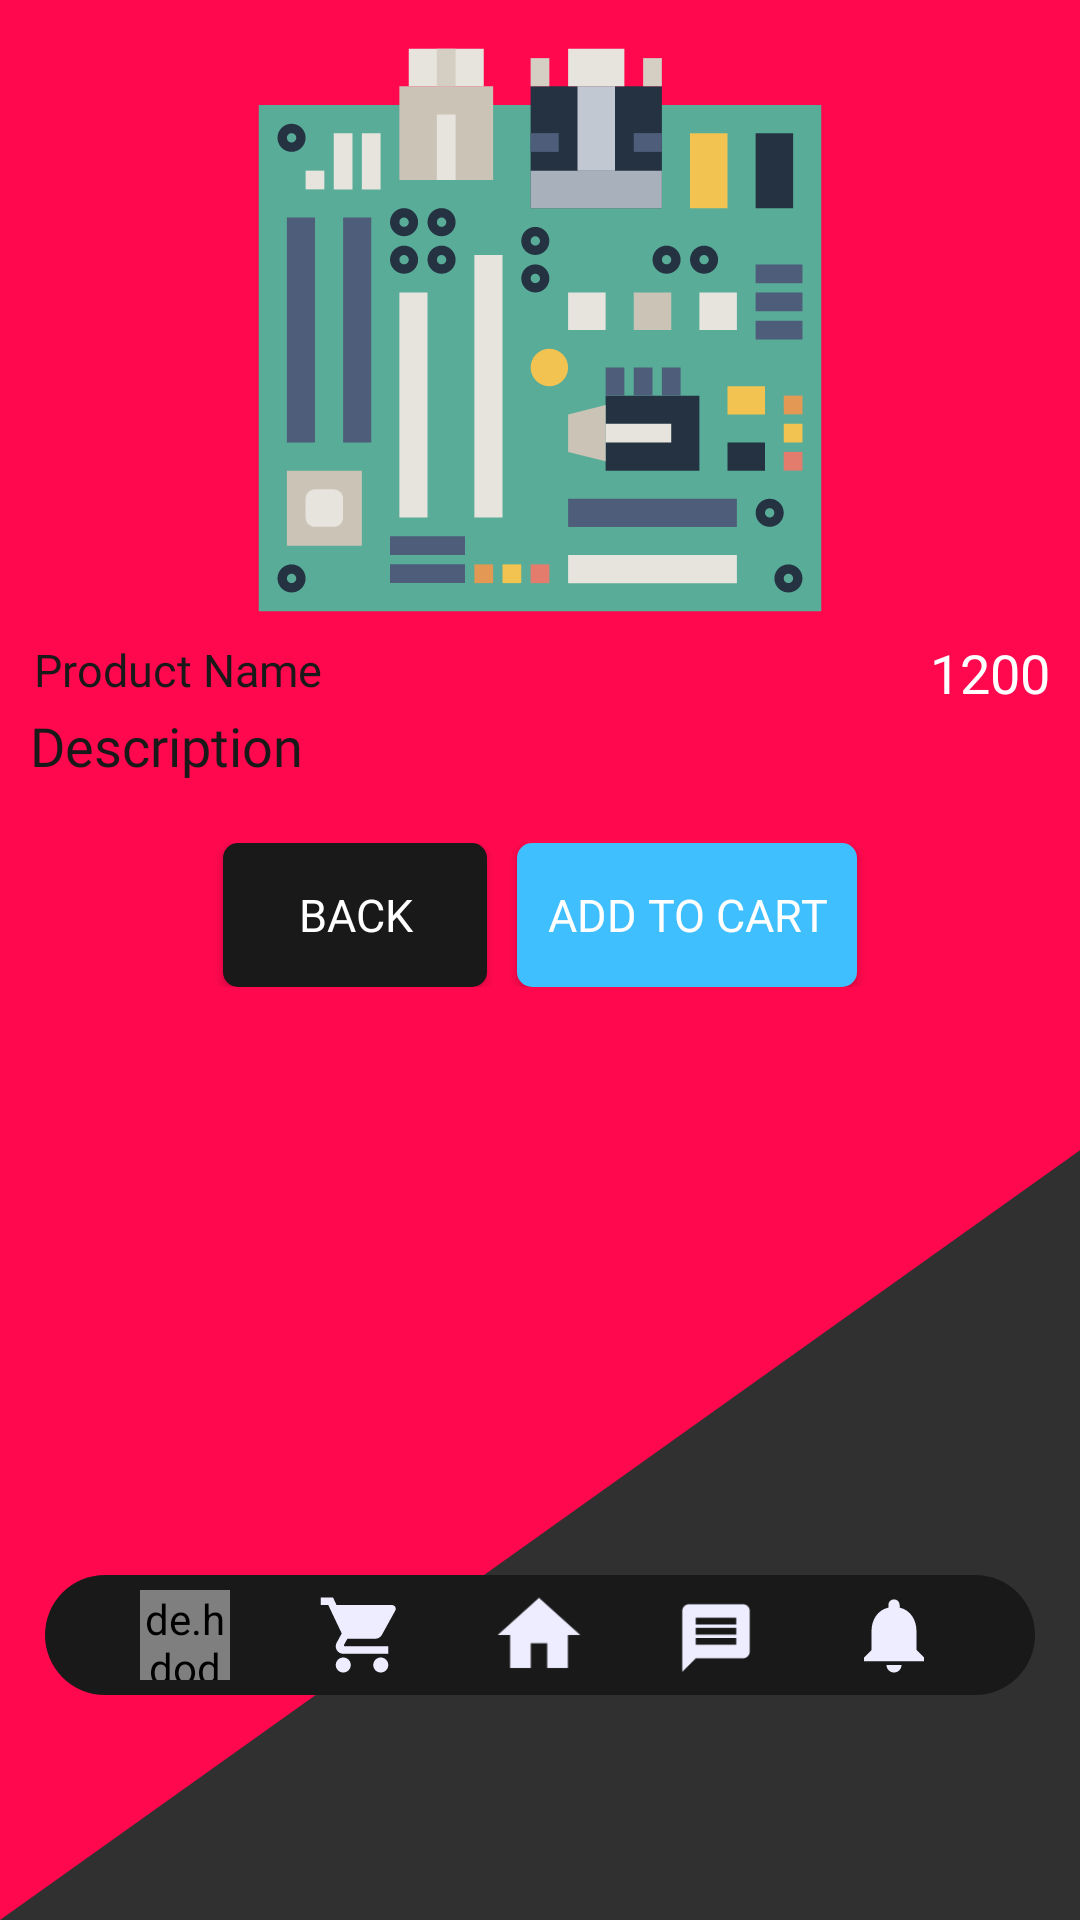

Produce the Android XML layout that renders to this screen, including the resource entries it uses.
<!-- AndroidManifest.xml: application theme Theme.AppCompat.NoActionBar -->
<!-- res/layout/activity_single_product.xml -->
<?xml version="1.0" encoding="utf-8"?>
<androidx.coordinatorlayout.widget.CoordinatorLayout xmlns:android="http://schemas.android.com/apk/res/android"
    xmlns:app="http://schemas.android.com/apk/res-auto"
    xmlns:tools="http://schemas.android.com/tools"
    android:layout_width="match_parent"
    android:layout_height="match_parent"
    android:orientation="vertical"
    tools:context=".singleProduct">

    <androidx.core.widget.NestedScrollView
        android:layout_width="match_parent"
        android:layout_height="match_parent"
        android:background="@drawable/ic_market_bg">

        <androidx.appcompat.widget.LinearLayoutCompat
            android:layout_width="match_parent"
            android:layout_height="match_parent"
            android:orientation="vertical"
            android:padding="10dp">

            <ImageView
                android:id="@+id/image"
                android:layout_width="match_parent"
                android:layout_height="200dp"
                android:scaleType="centerInside"
                android:src="@drawable/ic_motherboard" />

            <androidx.coordinatorlayout.widget.CoordinatorLayout
                android:layout_width="match_parent"
                android:layout_height="wrap_content">

                <TextView
                    android:id="@+id/pr_name"
                    android:layout_width="wrap_content"
                    android:layout_height="wrap_content"
                    android:layout_gravity="start"
                    android:layout_marginTop="2dp"
                    android:fontFamily="@font/poppins_bold"
                    android:gravity="center_horizontal"
                    android:padding="1dp"
                    android:text="Product Name"
                    android:textColor="@color/mate"
                    android:textSize="15dp" />

                <TextView
                    android:id="@+id/pr_price"
                    android:layout_width="wrap_content"
                    android:layout_height="wrap_content"
                    android:layout_gravity="end"
                    android:layout_marginTop="2dp"
                    android:fontFamily="@font/poppins_bold"
                    android:text="1200"
                    android:textColor="@color/light"
                    android:textSize="18dp" />

            </androidx.coordinatorlayout.widget.CoordinatorLayout>

            <TextView
                android:layout_width="match_parent"
                android:layout_height="wrap_content"
                android:fontFamily="@font/poppins_bold"
                android:text="Description"
                android:textColor="@color/mate"
                android:textSize="18dp"

                />

            <TextView
                android:id="@+id/description"
                android:layout_width="match_parent"
                android:layout_height="wrap_content"

                android:fontFamily="@font/poppins_bold"
                android:textColor="@color/light"
                android:textSize="15dp"

                />

            <TableLayout
                android:layout_width="match_parent"
                android:layout_height="wrap_content">

                <TableRow
                    android:layout_width="match_parent"
                    android:layout_height="wrap_content"

                    android:fitsSystemWindows="true"
                    android:gravity="center_horizontal">

                    <Button

                        android:layout_width="fill_parent"
                        android:layout_height="wrap_content"
                        android:layout_marginEnd="10dp"
                        android:background="@drawable/btn_round"
                        android:fontFamily="@font/poppins_bold"
                        android:onClick="cancel"
                        android:padding="10dp"
                        android:text="Back"
                        android:textSize="15dp" />

                    <Button
                        android:id="@+id/add"
                        android:layout_width="match_parent"
                        android:layout_height="wrap_content"
                        android:background="@drawable/btn_round"
                        android:backgroundTint="@color/primary"
                        android:fontFamily="@font/poppins_bold"
                        android:onClick="addToCart"
                        android:padding="10dp"
                        android:text="Add to Cart"
                        android:textSize="15dp" />

                    <Button
                        android:id="@+id/remove"
                        android:layout_width="match_parent"
                        android:layout_height="wrap_content"
                        android:background="@drawable/btn_round"
                        android:backgroundTint="@color/colorPrimary"
                        android:fontFamily="@font/poppins_bold"
                        android:onClick="removeFromCart"
                        android:padding="10dp"
                        android:text="Remove from Cart"
                        android:textSize="15dp"
                        android:visibility="gone" />


                </TableRow>

            </TableLayout>
        </androidx.appcompat.widget.LinearLayoutCompat>

    </androidx.core.widget.NestedScrollView>
    <LinearLayout
        android:layout_width="match_parent"
        android:layout_height="40dp"
        android:layout_gravity="bottom|center"
        android:layout_marginStart="15dp"
        android:layout_marginTop="15dp"
        android:layout_marginEnd="15dp"
        android:layout_marginBottom="75dp"
        android:background="@drawable/menu_round"
        android:gravity="center"
        android:orientation="horizontal"
        android:padding="2.5dp">

        <Space
            android:layout_width="0dp"
            android:layout_height="1dp"
            android:layout_weight="1"></Space>

        <de.hdodenhof.circleimageview.CircleImageView
            android:id="@+id/dp"
            android:layout_width="30dp"
            android:layout_height="30dp"
            android:background="@android:color/transparent"
            android:clickable="true"
            android:onClick="profile"
            android:src="@drawable/ic_baseline_account_circle_24" />

        <Space
            android:layout_width="0dp"
            android:layout_height="1dp"
            android:layout_weight="1"></Space>

        <ImageButton

            android:layout_width="30dp"
            android:layout_height="wrap_content"
            android:background="@android:color/transparent"
            android:onClick="cart"
            android:src="@drawable/ic_baseline_shopping_cart_24" />

        <Space
            android:layout_width="0dp"
            android:layout_height="1dp"
            android:layout_weight="1"></Space>

        <ImageButton
            android:layout_width="30dp"
            android:layout_height="30dp"
            android:background="@android:color/transparent"
            android:scaleX="1.1"
            android:scaleY="1.1"
            android:onClick="Home"
            android:src="@drawable/ic_baseline_home_24" />

        <Space
            android:layout_width="0dp"
            android:layout_height="1dp"
            android:layout_weight="1"></Space>

        <ImageButton
            android:layout_width="30dp"
            android:layout_height="30dp"
            android:backgroundTint="@android:color/transparent"
            android:onClick="chat"
            android:scaleX="0.9"
            android:scaleY="0.9"
            android:src="@drawable/ic_baseline_message_24"
            android:translationY="1dp" />

        <Space
            android:layout_width="0dp"
            android:layout_height="1dp"
            android:layout_weight="1"></Space>

        <ImageButton
            android:layout_width="30dp"
            android:layout_height="30dp"
            android:backgroundTint="@android:color/transparent"
            android:onClick="toNotification"
            android:src="@drawable/ic_baseline_notifications_24" />

        <Space
            android:layout_width="0dp"
            android:layout_height="1dp"
            android:layout_weight="1"></Space>
    </LinearLayout>



</androidx.coordinatorlayout.widget.CoordinatorLayout>
<!-- resources referenced by this layout -->
<resources>
  <color name="colorPrimary">#6200EE</color>
  <color name="light">#fff</color>
  <color name="mate">#191919</color>
  <color name="primary">#40BFFF</color>
  <!-- drawable btn_round (drawable) -->
  <?xml version="1.0" encoding="utf-8"?>
  <selector xmlns:android="http://schemas.android.com/apk/res/android">
      <item>
          <shape android:shape="rectangle">
              <solid android:color="@color/mate"></solid>
              <corners android:radius="5dp"></corners>
  
          </shape>
          <ripple android:color="@color/primary"></ripple>
      </item>
  </selector>
  <!-- drawable ic_baseline_account_circle_24 (drawable) -->
  <vector android:height="30dp" android:tint="#EDEDFF"
      android:viewportHeight="24" android:viewportWidth="24"
      android:width="30dp" xmlns:android="http://schemas.android.com/apk/res/android">
      <path android:fillColor="@android:color/white" android:pathData="M12,2C6.48,2 2,6.48 2,12s4.48,10 10,10 10,-4.48 10,-10S17.52,2 12,2zM12,5c1.66,0 3,1.34 3,3s-1.34,3 -3,3 -3,-1.34 -3,-3 1.34,-3 3,-3zM12,19.2c-2.5,0 -4.71,-1.28 -6,-3.22 0.03,-1.99 4,-3.08 6,-3.08 1.99,0 5.97,1.09 6,3.08 -1.29,1.94 -3.5,3.22 -6,3.22z"/>
  </vector>
  <!-- drawable ic_baseline_home_24 (drawable) -->
  <vector android:height="30dp" android:tint="#EDEDFF"
      android:viewportHeight="24" android:viewportWidth="24"
      android:width="30dp" xmlns:android="http://schemas.android.com/apk/res/android">
      <path android:fillColor="@android:color/white" android:pathData="M10,20v-6h4v6h5v-8h3L12,3 2,12h3v8z"/>
  </vector>
  <!-- drawable ic_baseline_message_24 (drawable) -->
  <vector android:height="30dp" android:tint="#EDEDFF"
      android:viewportHeight="24" android:viewportWidth="24"
      android:width="30dp" xmlns:android="http://schemas.android.com/apk/res/android">
      <path android:fillColor="@android:color/white" android:pathData="M20,2L4,2c-1.1,0 -1.99,0.9 -1.99,2L2,22l4,-4h14c1.1,0 2,-0.9 2,-2L22,4c0,-1.1 -0.9,-2 -2,-2zM18,14L6,14v-2h12v2zM18,11L6,11L6,9h12v2zM18,8L6,8L6,6h12v2z"/>
  </vector>
  <!-- drawable ic_baseline_notifications_24 (drawable) -->
  <vector android:height="30dp" android:tint="#EDEDFF"
      android:viewportHeight="24" android:viewportWidth="24"
      android:width="30dp" xmlns:android="http://schemas.android.com/apk/res/android">
      <path android:fillColor="@android:color/white" android:pathData="M12,22c1.1,0 2,-0.9 2,-2h-4c0,1.1 0.89,2 2,2zM18,16v-5c0,-3.07 -1.64,-5.64 -4.5,-6.32L13.5,4c0,-0.83 -0.67,-1.5 -1.5,-1.5s-1.5,0.67 -1.5,1.5v0.68C7.63,5.36 6,7.92 6,11v5l-2,2v1h16v-1l-2,-2z"/>
  </vector>
  <!-- drawable ic_market_bg (drawable) -->
  <vector xmlns:android="http://schemas.android.com/apk/res/android"
      android:width="375dp"
      android:height="746dp"
      android:viewportWidth="375"
      android:viewportHeight="746">
    <path
        android:pathData="M375,0V446.9L0,746V0H375Z"
        android:fillColor="#FF084E"/>
  </vector>
  <!-- drawable menu_round (drawable) -->
  <?xml version="1.0" encoding="utf-8"?>
  <selector xmlns:android="http://schemas.android.com/apk/res/android">
      <item>
          <shape android:shape="rectangle">
              <solid android:color="@color/mate"/>
              <corners android:radius="35dp"/>
              <ripple android:color="@color/themeRed"/>
          </shape>
  
      </item>
  </selector>
  <color name="themeRed">#FF084E</color>
</resources>
